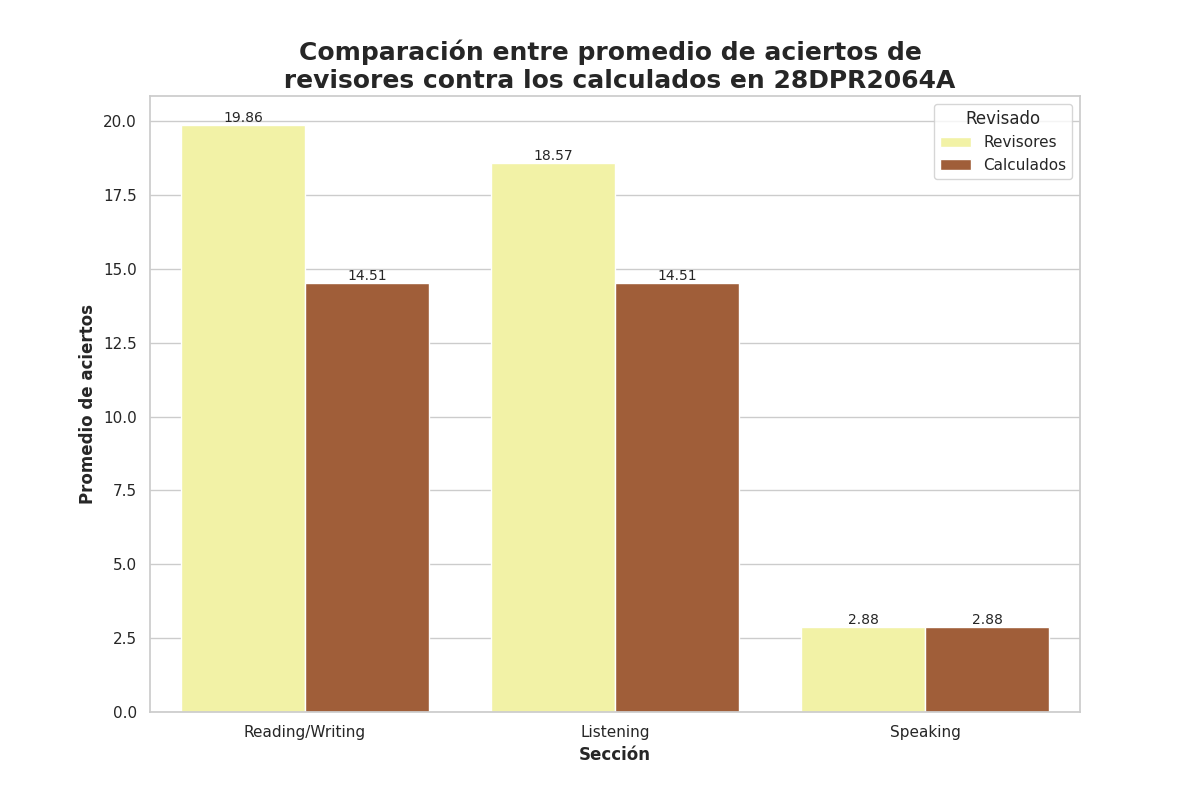

Data behind this chart, as committed beside it:
Seccion, Revisado, Aciertos
Reading/Writing, Revisores, 19.86
Reading/Writing, Calculados, 14.51
Listening, Revisores, 18.57
Listening, Calculados, 14.51
Speaking, Revisores, 2.88
Speaking, Calculados, 2.88
